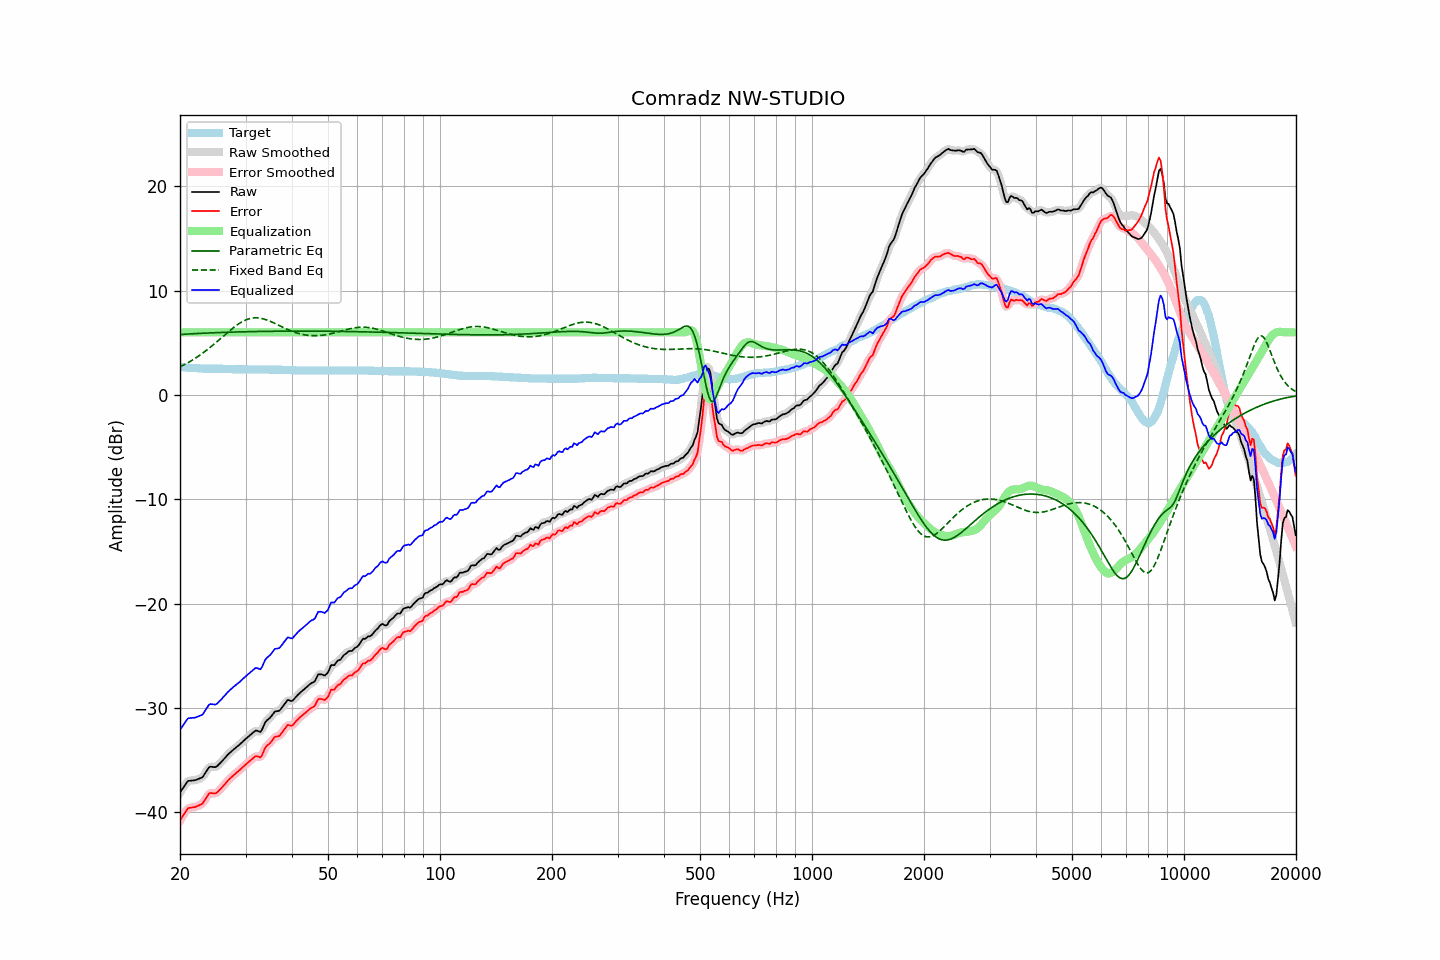

The file beside this chart, header and first rows:
frequency, raw, error, smoothed, error_smoothed, equalization, parametric_eq, fixed_band_eq, equalized_raw, equalized_smoothed, target
20.00, -38.09, -40.78, -38.12, -40.80, 6.00, 5.79, 2.68, -32.09, -32.12, 2.68
20.20, -37.86, -40.54, -37.85, -40.52, 6.00, 5.80, 2.76, -31.86, -31.85, 2.67
20.40, -37.64, -40.29, -37.61, -40.26, 6.00, 5.81, 2.84, -31.64, -31.61, 2.65
20.61, -37.42, -40.06, -37.39, -40.03, 6.00, 5.82, 2.92, -31.42, -31.39, 2.64
20.81, -37.18, -39.80, -37.18, -39.81, 6.00, 5.83, 3.01, -31.18, -31.18, 2.62
21.02, -36.98, -39.60, -37.03, -39.65, 6.00, 5.84, 3.09, -30.98, -31.03, 2.61
21.23, -36.96, -39.57, -36.95, -39.55, 6.00, 5.85, 3.18, -30.96, -30.95, 2.60
21.44, -36.95, -39.54, -36.94, -39.52, 6.00, 5.86, 3.27, -30.95, -30.94, 2.59
21.66, -36.93, -39.51, -36.94, -39.52, 6.00, 5.87, 3.37, -30.93, -30.94, 2.57
21.87, -36.92, -39.49, -36.92, -39.48, 6.00, 5.87, 3.47, -30.92, -30.92, 2.57
22.09, -36.88, -39.44, -36.88, -39.44, 6.00, 5.88, 3.57, -30.88, -30.88, 2.56
22.31, -36.82, -39.37, -36.83, -39.38, 6.00, 5.89, 3.67, -30.82, -30.83, 2.55
22.54, -36.76, -39.31, -36.78, -39.32, 6.00, 5.90, 3.78, -30.76, -30.78, 2.54
22.76, -36.70, -39.23, -36.71, -39.24, 6.00, 5.91, 3.88, -30.70, -30.71, 2.53
22.99, -36.63, -39.17, -36.59, -39.12, 6.00, 5.91, 4.00, -30.63, -30.59, 2.53
23.22, -36.40, -38.93, -36.41, -38.93, 6.00, 5.92, 4.11, -30.40, -30.41, 2.52
23.45, -36.16, -38.68, -36.16, -38.69, 6.00, 5.93, 4.23, -30.16, -30.16, 2.52
23.69, -35.93, -38.45, -35.91, -38.43, 6.00, 5.93, 4.35, -29.93, -29.91, 2.52
23.92, -35.68, -38.20, -35.73, -38.25, 6.00, 5.94, 4.47, -29.68, -29.73, 2.52
24.16, -35.61, -38.14, -35.63, -38.15, 6.00, 5.95, 4.59, -29.61, -29.63, 2.52
24.40, -35.63, -38.16, -35.62, -38.14, 6.00, 5.95, 4.72, -29.63, -29.62, 2.52
24.65, -35.65, -38.18, -35.65, -38.18, 6.00, 5.96, 4.85, -29.65, -29.65, 2.52
24.89, -35.66, -38.18, -35.64, -38.16, 6.00, 5.97, 4.98, -29.66, -29.64, 2.52
25.14, -35.58, -38.10, -35.56, -38.09, 6.00, 5.97, 5.11, -29.58, -29.56, 2.52
25.39, -35.42, -37.94, -35.44, -37.96, 6.00, 5.98, 5.24, -29.42, -29.44, 2.52
25.65, -35.27, -37.79, -35.28, -37.79, 6.00, 5.98, 5.37, -29.27, -29.28, 2.51
25.91, -35.12, -37.63, -35.11, -37.62, 6.00, 5.99, 5.51, -29.12, -29.11, 2.51
26.16, -34.94, -37.44, -34.95, -37.45, 6.00, 6.00, 5.64, -28.94, -28.95, 2.50
26.43, -34.78, -37.28, -34.77, -37.27, 6.00, 6.00, 5.78, -28.78, -28.77, 2.50
26.69, -34.59, -37.09, -34.60, -37.09, 6.00, 6.01, 5.91, -28.59, -28.60, 2.49
26.96, -34.43, -36.91, -34.43, -36.92, 6.00, 6.01, 6.04, -28.43, -28.43, 2.48
27.23, -34.29, -36.77, -34.28, -36.76, 6.00, 6.02, 6.17, -28.29, -28.28, 2.48
27.50, -34.14, -36.62, -34.14, -36.61, 6.00, 6.02, 6.30, -28.14, -28.14, 2.47
27.77, -34.01, -36.47, -34.01, -36.47, 6.00, 6.03, 6.42, -28.01, -28.01, 2.46
28.05, -33.88, -36.33, -33.88, -36.34, 6.00, 6.03, 6.54, -27.88, -27.88, 2.45
28.33, -33.76, -36.21, -33.76, -36.21, 6.00, 6.04, 6.66, -27.76, -27.76, 2.45
28.62, -33.64, -36.09, -33.64, -36.09, 6.00, 6.04, 6.76, -27.64, -27.64, 2.45
28.90, -33.51, -35.95, -33.51, -35.96, 6.00, 6.04, 6.87, -27.51, -27.51, 2.44
29.19, -33.37, -35.83, -33.37, -35.82, 6.00, 6.05, 6.96, -27.37, -27.37, 2.45
29.48, -33.22, -35.67, -33.22, -35.67, 6.00, 6.05, 7.05, -27.22, -27.22, 2.45
29.78, -33.07, -35.53, -33.08, -35.53, 6.00, 6.06, 7.13, -27.07, -27.08, 2.45
30.08, -32.94, -35.39, -32.94, -35.39, 6.00, 6.06, 7.19, -26.94, -26.94, 2.45
30.38, -32.81, -35.26, -32.80, -35.26, 6.00, 6.06, 7.25, -26.81, -26.80, 2.45
30.68, -32.67, -35.13, -32.67, -35.13, 6.00, 6.07, 7.30, -26.67, -26.67, 2.45
30.99, -32.54, -35.00, -32.54, -35.00, 6.00, 6.07, 7.34, -26.54, -26.54, 2.45
31.30, -32.41, -34.87, -32.40, -34.85, 6.00, 6.07, 7.37, -26.41, -26.40, 2.45
31.61, -32.28, -34.74, -32.27, -34.73, 6.00, 6.08, 7.38, -26.28, -26.27, 2.45
31.93, -32.16, -34.61, -32.20, -34.64, 6.00, 6.08, 7.39, -26.16, -26.20, 2.45
32.24, -32.17, -34.62, -32.20, -34.65, 6.00, 6.08, 7.39, -26.17, -26.20, 2.44
32.57, -32.23, -34.67, -32.24, -34.69, 6.00, 6.08, 7.38, -26.23, -26.24, 2.44
32.89, -32.29, -34.73, -32.21, -34.66, 6.00, 6.09, 7.35, -26.29, -26.21, 2.44
33.22, -32.07, -34.51, -32.03, -34.47, 6.00, 6.09, 7.32, -26.07, -26.03, 2.44
33.55, -31.72, -34.16, -31.74, -34.18, 6.00, 6.09, 7.28, -25.72, -25.74, 2.44
33.89, -31.37, -33.81, -31.43, -33.86, 6.00, 6.09, 7.24, -25.37, -25.43, 2.43
34.23, -31.18, -33.62, -31.20, -33.63, 6.00, 6.10, 7.18, -25.18, -25.20, 2.43
34.57, -31.05, -33.49, -31.04, -33.48, 6.00, 6.10, 7.13, -25.05, -25.04, 2.43
34.92, -30.93, -33.37, -30.91, -33.34, 6.00, 6.10, 7.06, -24.93, -24.91, 2.43
35.27, -30.75, -33.18, -30.72, -33.16, 6.00, 6.10, 7.00, -24.75, -24.72, 2.43
35.62, -30.53, -32.97, -30.54, -32.96, 6.00, 6.10, 6.93, -24.53, -24.54, 2.43
35.97, -30.33, -32.75, -30.39, -32.81, 6.00, 6.11, 6.85, -24.33, -24.39, 2.42
... 635 more rows
